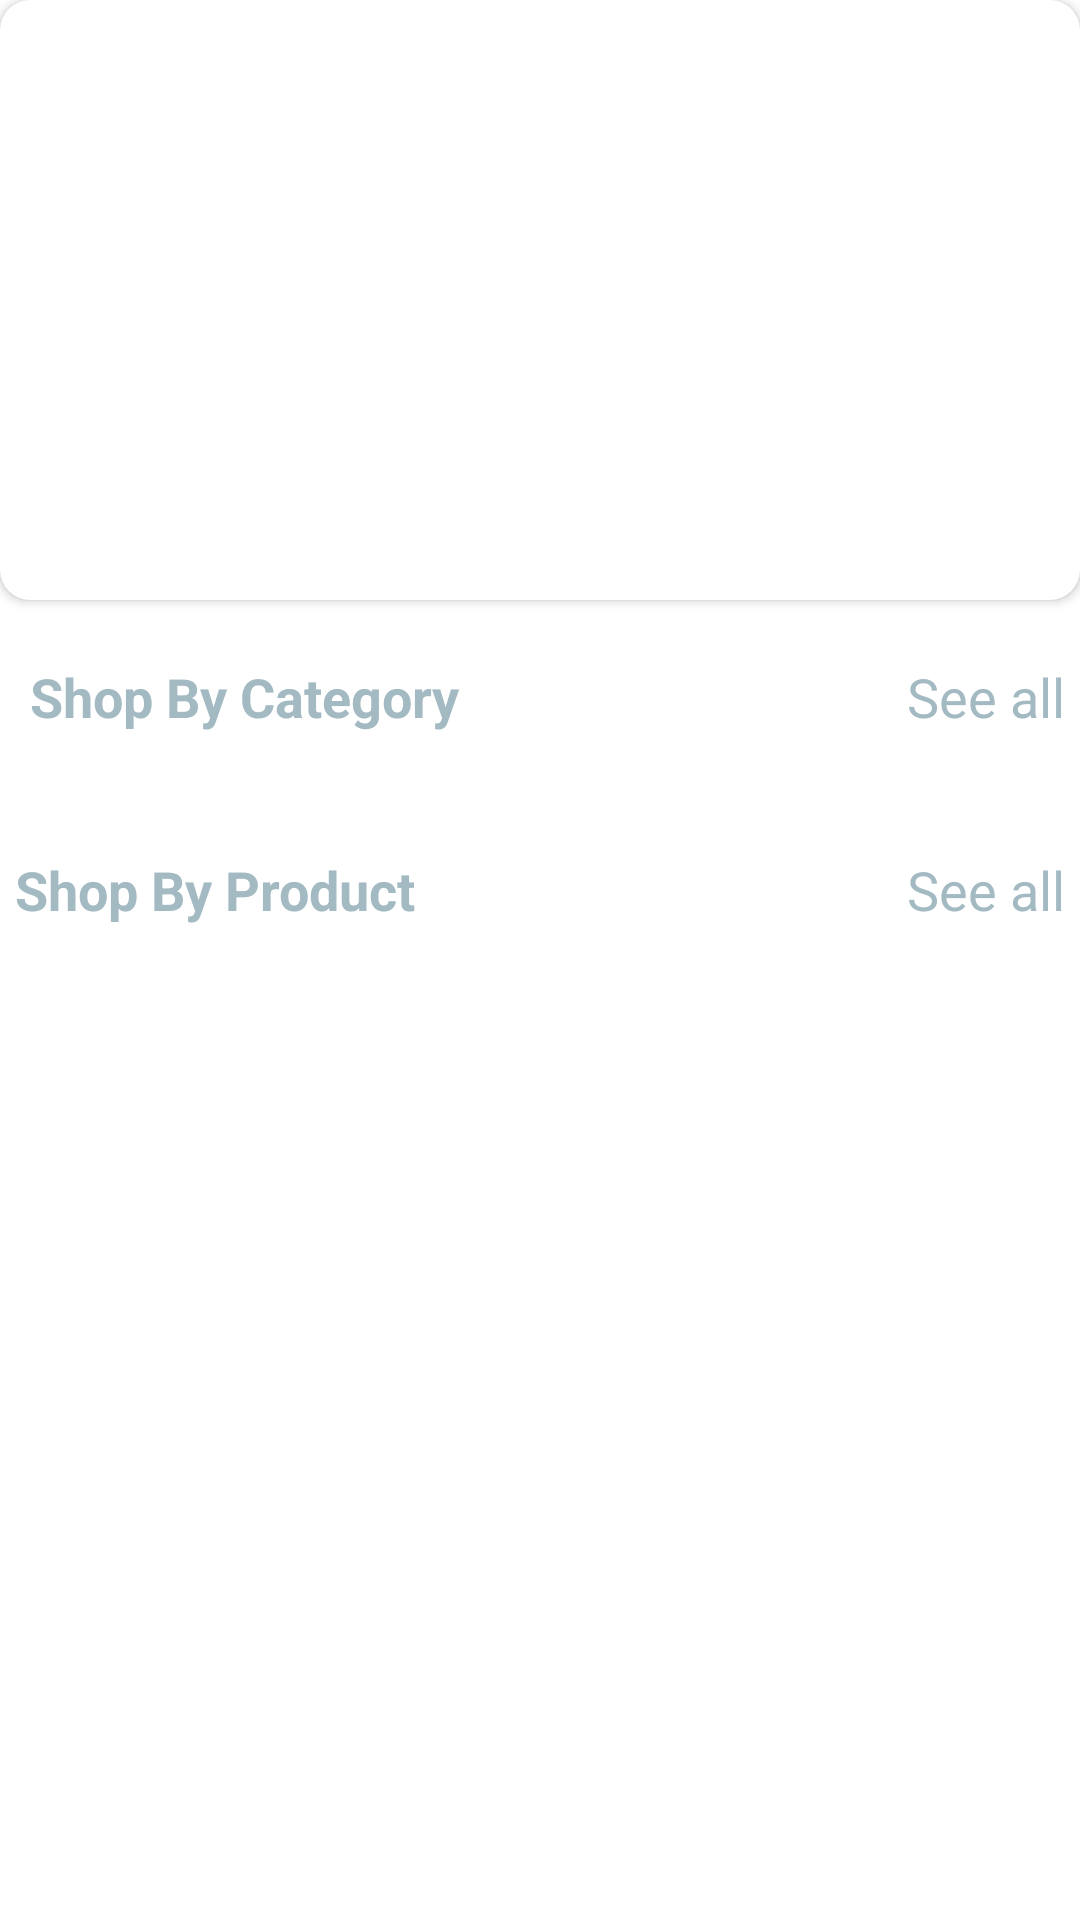

Reconstruct the res/layout file that produces this screen, plus the resources it refers to.
<!-- AndroidManifest.xml: application theme Theme.Akart -->
<!-- res/layout/fragment_home.xml -->
<?xml version="1.0" encoding="utf-8"?>
<LinearLayout xmlns:android="http://schemas.android.com/apk/res/android"
    xmlns:tools="http://schemas.android.com/tools"
    android:layout_width="match_parent"
    android:layout_height="match_parent"
    android:orientation="vertical"
    xmlns:app="http://schemas.android.com/apk/res-auto"
    tools:context=".fragment.HomeFragment">


    <androidx.core.widget.NestedScrollView
        android:layout_width="match_parent"
        android:layout_height="match_parent">

        <LinearLayout
            android:layout_width="match_parent"
            android:layout_height="match_parent"
            android:orientation="vertical"
            >


   <androidx.cardview.widget.CardView
       android:layout_width="match_parent"
       android:layout_height="200dp"
       android:elevation="10dp"
       app:cardCornerRadius="10dp"
       >

       <ImageView
           android:id="@+id/slider"
           android:layout_width="match_parent"
           android:layout_height="200dp"
           android:scaleType="fitCenter"
           />

   </androidx.cardview.widget.CardView>
    
    <RelativeLayout
        android:layout_width="match_parent"
        android:layout_height="wrap_content"
        android:layout_marginTop="20dp"
        >
        
        <TextView
            android:layout_width="wrap_content"
            android:layout_height="wrap_content"
            android:textColor="@color/primary"
            android:text="Shop By Category"
            android:textSize="18sp"
            android:layout_marginLeft="10dp"
            android:textStyle="bold"
            />
        <TextView
            android:layout_width="wrap_content"
            android:layout_height="wrap_content"
            android:textColor="@color/primary2"
            android:text="See all"
            android:layout_marginRight="5dp"
            android:layout_alignParentEnd="true"
            android:textSize="18sp"
            />
    </RelativeLayout>

    <androidx.recyclerview.widget.RecyclerView
        android:id="@+id/CategoryRecyclerView"
        android:layout_width="match_parent"
        android:layout_height="wrap_content"
        tools:listitem="@layout/layout_category_item"
        android:orientation="horizontal"
        android:layout_marginTop="15dp"
        app:layoutManager="androidx.recyclerview.widget.LinearLayoutManager"

        />

    <RelativeLayout
        android:layout_width="match_parent"
        android:layout_height="wrap_content"
        android:layout_marginTop="25dp"
        >

        <TextView
            android:layout_width="wrap_content"
            android:layout_height="wrap_content"
            android:textColor="@color/primary"
            android:text="Shop By Product"
            android:textSize="18sp"
            android:layout_marginLeft="5dp"
            android:textStyle="bold"
            />
        <TextView
            android:layout_width="wrap_content"
            android:layout_height="wrap_content"
            android:textColor="@color/primary2"
            android:text="See all"
            android:layout_marginRight="5dp"
            android:layout_alignParentEnd="true"
            android:textSize="18sp"
            />
    </RelativeLayout>

    <androidx.recyclerview.widget.RecyclerView
        android:id="@+id/ProductRecyclerView"
        android:layout_width="match_parent"
        android:layout_height="wrap_content"
        android:layout_marginTop="10dp"
        android:nestedScrollingEnabled="true"
        tools:listitem="@layout/layout_product_item"
        app:layoutManager="androidx.recyclerview.widget.LinearLayoutManager"

        />

        </LinearLayout>
    </androidx.core.widget.NestedScrollView>

</LinearLayout>
<!-- res/layout/layout_category_item.xml (included above) -->
<?xml version="1.0" encoding="utf-8"?>
<androidx.constraintlayout.widget.ConstraintLayout xmlns:android="http://schemas.android.com/apk/res/android"
    xmlns:app="http://schemas.android.com/apk/res-auto"
    xmlns:tools="http://schemas.android.com/tools"
    android:layout_width="wrap_content"
    android:layout_margin="10dp"
    android:layout_height="wrap_content">

    <androidx.cardview.widget.CardView
        android:id="@+id/cardView2"
        android:layout_width="150dp"
        android:layout_height="150dp"
        android:elevation="10dp"
        app:cardCornerRadius="10dp"
        app:layout_constraintBottom_toBottomOf="parent"
        app:layout_constraintEnd_toEndOf="parent"
        app:layout_constraintHorizontal_bias="0.5"
        app:layout_constraintStart_toStartOf="parent"
        app:layout_constraintTop_toTopOf="parent"
        app:layout_constraintVertical_bias="0.5">

        <ImageView
            android:id="@+id/imageView"
            android:layout_width="150dp"
            android:layout_height="150dp"
            android:layout_margin="5dp"
            android:scaleType="centerCrop"
            tools:srcCompat="@tools:sample/avatars" />

    </androidx.cardview.widget.CardView>

    <TextView
        android:id="@+id/textView2"
        android:layout_width="wrap_content"
        android:layout_height="wrap_content"
        android:text="TextView"
        android:textColor="@color/textColor"
        android:textStyle="bold"
        android:textSize="17sp"
        android:layout_margin="10dp"
        app:layout_constraintTop_toBottomOf="@id/cardView2"
        app:layout_constraintEnd_toEndOf="@+id/cardView2"
        app:layout_constraintStart_toStartOf="@+id/cardView2" />
</androidx.constraintlayout.widget.ConstraintLayout>
<!-- res/layout/layout_product_item.xml (included above) -->
<?xml version="1.0" encoding="utf-8"?>
<androidx.constraintlayout.widget.ConstraintLayout xmlns:android="http://schemas.android.com/apk/res/android"
    xmlns:app="http://schemas.android.com/apk/res-auto"
    xmlns:tools="http://schemas.android.com/tools"
    android:layout_width="match_parent"
    android:background="@color/primary2"
    android:layout_height="wrap_content"
    android:padding="10dp">

    <androidx.cardview.widget.CardView
        android:layout_width="match_parent"
        android:layout_height="wrap_content"
        android:elevation="20dp"
        app:cardCornerRadius="10dp"
        android:backgroundTint="@color/backOfCat"
        app:layout_constraintBottom_toBottomOf="parent"
        app:layout_constraintEnd_toEndOf="parent"
        app:layout_constraintHorizontal_bias="0.5"
        app:layout_constraintStart_toStartOf="parent"
        app:layout_constraintTop_toTopOf="parent"
        app:layout_constraintVertical_bias="0.5">

        <androidx.constraintlayout.widget.ConstraintLayout
            android:layout_width="match_parent"
            android:layout_height="match_parent">

            <androidx.constraintlayout.widget.Guideline
                android:id="@+id/guideline"
                android:layout_width="wrap_content"
                android:layout_height="wrap_content"
                android:orientation="vertical"
                app:layout_constraintGuide_begin="199dp" />

            <ImageView
                android:id="@+id/imageView2"
                android:layout_width="120dp"
                android:layout_height="120dp"
                android:scaleType="centerCrop"
                android:layout_margin="10dp"
                app:layout_constraintStart_toStartOf="parent"
                app:layout_constraintTop_toTopOf="parent"
                tools:srcCompat="@tools:sample/avatars" />

            <TextView
                android:id="@+id/textView"
                android:layout_width="wrap_content"
                android:layout_height="wrap_content"
                android:layout_margin="8dp"
                android:text="TextView"
                android:textColor="@color/textColor"
                android:textSize="18sp"
                android:textStyle="bold"
                app:layout_constraintStart_toEndOf="@+id/imageView2"
                app:layout_constraintTop_toTopOf="@id/imageView2" />

            <TextView
                android:id="@+id/textView3"
                android:layout_width="wrap_content"
                android:layout_height="wrap_content"
                android:layout_margin="8dp"
                android:text="TextView"
                android:textColor="@color/textColor"
                android:textSize="17sp"
                app:layout_constraintStart_toEndOf="@+id/imageView2"
                app:layout_constraintTop_toBottomOf="@id/textView" />

            <TextView
                android:id="@+id/textView4"
                android:layout_width="wrap_content"
                android:layout_height="wrap_content"
                android:layout_margin="8dp"
                android:text="TextView"
                android:textSize="17sp"
                android:textStyle="bold"
                android:background="@drawable/strike_on_price"
                android:textColor="@color/textColor"
                app:layout_constraintStart_toEndOf="@+id/imageView2"
                app:layout_constraintTop_toBottomOf="@id/textView3" />

            <Button
                android:id="@+id/button"
                android:layout_width="0dp"
                android:layout_height="wrap_content"
                android:text="Buy"
                style="@style/Widget.MaterialComponents.Button.OutlinedButton"
                android:textSize="20sp"
                android:textAllCaps="false"
                android:layout_margin="8dp"
                android:textStyle="bold"
                app:layout_constraintEnd_toStartOf="@+id/guideline"
                app:layout_constraintStart_toStartOf="parent"
                app:layout_constraintTop_toBottomOf="@+id/imageView2" />

            <Button
                android:id="@+id/button2"
                android:layout_width="0dp"
                android:layout_height="wrap_content"
                android:text="Buy"
                android:textStyle="bold"
                android:textSize="15sp"
                android:textAllCaps="false"
                android:backgroundTint="@color/black"
                android:layout_margin="8dp"
                app:layout_constraintEnd_toEndOf="parent"
                app:layout_constraintStart_toStartOf="@+id/guideline"
                app:layout_constraintTop_toBottomOf="@+id/imageView2" />

        </androidx.constraintlayout.widget.ConstraintLayout>


    </androidx.cardview.widget.CardView>

</androidx.constraintlayout.widget.ConstraintLayout>
<!-- resources referenced by this layout -->
<resources>
  <color name="backOfCat">#f5f5f5</color>
  <color name="black">#FF000000</color>
  <color name="primary">#A3BAC3</color>
  <color name="primary2">#A3BAC3</color>
  <color name="textColor">#07090F</color>
  <!-- drawable strike_on_price (drawable) -->
  <?xml version="1.0" encoding="utf-8"?>
  <layer-list xmlns:android="http://schemas.android.com/apk/res/android">
      <item android:top="3dp">
          <shape android:shape="line">
              <stroke android:width="3dp" android:color="#EF1505">
              </stroke></shape>
      </item>
  </layer-list>
  <style name="Theme.Akart" parent="Theme.MaterialComponents.DayNight.NoActionBar">
          
          <item name="colorPrimary">@color/primary2</item>
          <item name="colorPrimaryVariant">@color/purple_700</item>
          <item name="colorOnPrimary">@color/white</item>
          
          <item name="colorSecondary">@color/teal_200</item>
          <item name="colorSecondaryVariant">@color/teal_700</item>
          <item name="colorOnSecondary">@color/black</item>
          
          <item name="android:statusBarColor">?attr/colorPrimaryVariant</item>
          
      </style>
  <color name="purple_700">#FF3700B3</color>
  <color name="white">#FFFFFFFF</color>
  <color name="teal_200">#FF03DAC5</color>
  <color name="teal_700">#FF018786</color>
</resources>
